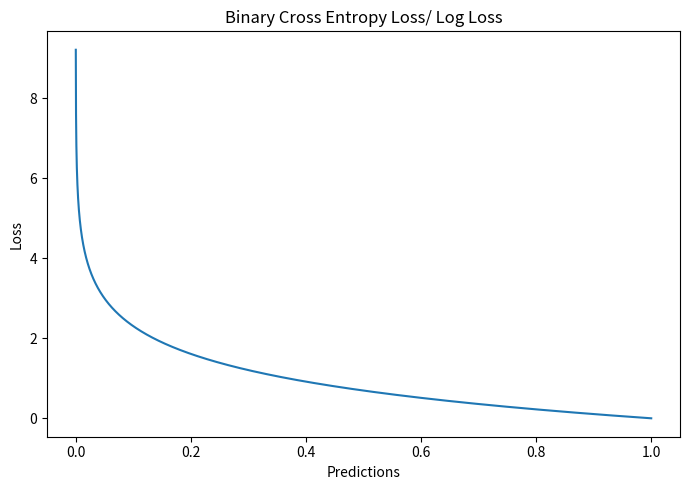

Write the Python code that produced this figure. (Note: this script raises an exception after producing the figure.)
"""
 * [redacted]
 * @Date: 2018-06-21 15:31:08 
 * [redacted]
 * @Last Modified time: 2018-06-21 15:31:08 
 * [redacted]
""" 
#coding:utf-8

import numpy as np
import matplotlib.pyplot as plt
# 回归问题损失函数
# 均方误差（MSE）
def mse(true, pred):
    """
    true: array of true values
    pred: array of predicted values
    return: mean square error loss
    """
    return np.sum((true - pred)**2)

# 平均绝对值误差
def mae(true, pred):
    """
    true: array of true values
    pred: array of predicted values
    return: mean absolute error loss
    """
    return np.sum(np.abs(true - pred))

# Huber损失
def sm_mae(true, pred, delta):
    """
    true: array of true values    
    pred: array of predicted values
    
    returns: smoothed mean absolute error loss
    """
    loss = np.where(np.abs(true-pred) < delta , 0.5*((true-pred)**2), delta*np.abs(true - pred) - 0.5*(delta**2))
    return np.sum(loss)

# Log cosh loss
def logcosh(true, pred):
    loss = np.log(np.cosh(pred - true))
    return np.sum(loss)



# 绘图
def plot_base(pred, loss, title, path):
    fig, ax1 = plt.subplots(1, 1, figsize=(7, 5))
    ax1.plot(pred, loss)
    ax1.set_xlabel("Predictions")
    ax1.set_ylabel("Loss")
    ax1.set_title(title)
    fig.tight_layout()
    #plt.show()
    plt.savefig(path)

def quan(true, pred, theta):
    loss = np.where(true >= pred, theta*(np.abs(true-pred)), (1-theta)*(np.abs(true-pred)))
    return np.sum(loss)

def plot_quan():
    fig, ax1 = plt.subplots(1,1, figsize = (7,5))

    target = np.repeat(0, 1000) 
    pred = np.arange(-10,10, 0.02)

    quantiles = [0.25, 0.5, 0.75]

    losses_quan = [[quan(target[i], pred[i], q) for i in range(len(pred))] for q in quantiles]

    # plot 
    for i in range(len(quantiles)):
        ax1.plot(pred, losses_quan[i], label = quantiles[i])
    ax1.set_xlabel('Predictions')
    ax1.set_ylabel('Quantile Loss')
    ax1.set_title("Loss with Predicted values (Color: Quantiles)")
    ax1.legend()

    fig.tight_layout()
    plt.savefig("img/ls/quan.png")

# 绘制 Huber Loss
def plot_huber():
    fig, ax1 = plt.subplots(1,1, figsize = (7,5))

    target = np.repeat(0, 1000) 
    pred = np.arange(-10,10, 0.02)

    delta = [0.1, 1, 10]

    losses_huber = [[sm_mae(target[i], pred[i], q) for i in range(len(pred))] for q in delta]

    # plot 
    for i in range(len(delta)):
        ax1.plot(pred, losses_huber[i], label = delta[i])
    ax1.set_xlabel('Predictions')
    ax1.set_ylabel('Loss')
    ax1.set_title("Huber Loss/ Smooth MAE Loss vs. Predicted values (Color: Deltas)")
    ax1.legend()
    ax1.set_ylim(bottom=-1, top = 15)

    fig.tight_layout()
    plt.savefig("img/ls/huber.png")

# 所有的损失绘在一个图中
def plot_all():
    fig, ax1 = plt.subplots(1,1, figsize = (10,6.5))

    target = np.repeat(0, 1000) 
    pred = np.arange(-10,10, 0.02)

    # calculating loss function for all predictions. 
    loss_mse = [mse(target[i], pred[i]) for i in range(len(pred))]
    loss_mae = [mae(target[i], pred[i]) for i in range(len(pred))]
    loss_sm_mae1 = [sm_mae(target[i], pred[i], 5) for i in range(len(pred))]
    loss_sm_mae2 = [sm_mae(target[i], pred[i], 10) for i in range(len(pred))]
    loss_logcosh = [logcosh(target[i], pred[i]) for i in range(len(pred))]
    loss_quan1 = [quan(target[i], pred[i], 0.25) for i in range(len(pred))]


    losses = [loss_mse, loss_mae, loss_sm_mae1, loss_sm_mae2, loss_logcosh, loss_quan1]
    names = ['MSE', 'MAE','Huber (5)', 'Huber (10)', 'Log-cosh', 'Quantile (0.25)']
    cmap = ['#d53e4f',
    '#fc8d59',
    '#fee08b',
    '#e6f598',
    '#99d594',
    '#3288bd']

    for lo in range(len(losses)):
        ax1.plot(pred, losses[lo], label = names[lo], color= cmap[lo])
    ax1.set_xlabel('Predictions')
    ax1.set_ylabel('Loss')
    ax1.set_title("Loss with Predicted values")
    ax1.legend()
    ax1.set_ylim(bottom=0, top=40)

    fig.savefig("img/ls/all.png")

# 分类问题损失函数
# 二值交叉熵或负log似然估计
def bin_ce(true, pred):
    """
    true: array of true values    
    pred: array of predicted values
    
    returns: binary cross entropy loss
    """
    loss = np.where(true==1, np.log(pred), np.log(1-pred))
    return -np.sum(loss)

# Focal loss
def focal(true, pred, gamma):
    """
    true: array of true values    
    pred: array of predicted values
    
    returns: binary cross entropy loss
    """
    loss = np.where(true==1, (1-pred)**gamma*(np.log(pred)), pred**gamma*(np.log(1-pred)))
    return -np.sum(loss)

def plot_focal():
    fig, ax1 = plt.subplots(1,1)

    # array of same target value 10000 times
    target = np.repeat(1, 10000) # considering prediction to be 1
    pred = np.arange(0,1, 0.0001) # all predictions b/w 0 and 1 for 10k values

    # calculating loss function for all predictions. 
    gammas = [0, 0.5, 1, 2, 5]
    losses_focal = [[focal(target[i], pred[i], gamma) for i in range(len(pred))] for gamma in gammas]

    # plot for binary cross entropy
    for i in range(len(gammas)):
        ax1.plot(pred, losses_focal[i], label = gammas[i])
    ax1.set_xlabel('Predictions')
    ax1.set_ylabel('Focal Loss')
    ax1.set_title("Loss with Predicted values (Color: Gammas)")
    ax1.legend()

    # make right and top lines invisible
    ax1.spines['top'].set_visible(False)    # Make the top axis line for a plot invisible
    ax1.spines['right'].set_visible(False) # Make the right axis line for a plot invisible

    fig.tight_layout()
    fig.savefig("img/ls/focal.png")

# Hinge loss
def hinge(true, pred):
    """
    true: array of true values    
    pred: array of predicted values
    
    returns: negative log likelihood loss
    """
    loss = np.max((0, (1 - pred*true)))
    return np.sum(loss)

# square loss
def sq_loss(true, pred):
    """
    true: array of true values    
    pred: array of predicted values
    
    returns: negative log likelihood loss
    """
    loss = (1 - pred*true)**2
    return np.sum(loss)

# Logistic loss
def log_loss(true, pred):
    """
    true: array of true values    
    pred: array of predicted values
    
    returns: negative log likelihood loss
    """
    loss = np.log(1 + np.exp(-(pred*true)))/np.log(2)
    return np.sum(loss)

# Exponential loss


# Kullback–Leibler divergence
def kld(true, pred):
    """
    true: array of true values    
    pred: array of predicted values
    
    returns: KL divergence loss
    """
    loss = pred*(np.log(pred) - true)
    return np.sum(loss)

# Embedding loss (have 2 inputs and compare them)
# 
# * Hinge embedding criteria
# * L1 Hinge embedding
# * Cosine distance

# ### Miscelaneus losses
# 
# * Haversine distance
# * Weighted average of muliple losses

def plot_cl(pred, loss, title, path):
    fig, ax1 = plt.subplots(1,1)

    # plot for binary cross entropy
    ax1.plot(pred, loss)
    ax1.set_xlabel('Predictions')
    ax1.set_ylabel('Loss')
    ax1.set_title(title)

    fig.tight_layout()
    fig.savefig(path)


if __name__ == "__main__":
    """
    target = np.repeat(100, 10000)
    pred = np.arange(-10000, 10000, 2)
    pvalues = []
    loss = []
    title = []
    path = []
    pvalues.append(pred)
    loss.append([mse(target[i], pred[i]) for i in range(len(pred))])
    title.append("MSE Loss vs. Predictions")
    path.append("img/ls/mse.png")
    
    pvalues.append(pred)
    loss.append([mae(target[i], pred[i]) for i in range(len(pred))])
    title.append("MAE Loss vs. Predictions")
    path.append("img/ls/mae.png")

    # 多变量 for 循环需使用 zip 函数
    for v, l, t, p in zip(pvalues, loss, title, path):
        plot_base(v, l, t, p)
    plot_huber()
    target = np.repeat(0, 1000) 
    pred = np.arange(-10, 10, 0.02)

    loss = [logcosh(target[i], pred[i]) for i in range(len(pred))]
    title = "Log-Cosh Loss vs. Predictions"
    path = "img/ls/logcosh.png"
    plot_base(pred, loss, title, path)
    plot_quan()
    plot_all()
    """
    # array of same target value 10000 times
    target = np.repeat(1, 10000) # considering prediction to be 1
    pred = np.arange(0,1, 0.0001) # all predictions b/w 0 and 1 for 10k values

    pvalues = []
    loss = []
    title = []
    path = []
    pvalues.append(pred)
    # calculating loss function for all predictions. 
    loss.append([bin_ce(target[i], pred[i]) for i in range(len(pred))])
    title.append("Binary Cross Entropy Loss/ Log Loss")
    path.append("img/ls/EntorLog.png")

    pvalues.append(pred)
    # calculating loss function for all predictions. 
    loss.append([hinge(target[i], pred[i]) for i in range(len(pred))])
    title.append("Hinge Loss")
    path.append("img/ls/hinge.png")

    pvalues.append(pred)
    # calculating loss function for all predictions.  
    loss.append([sq_loss(target[i], pred[i]) for i in range(len(pred))])
    title.append("Square Loss")
    path.append("img/ls/square.png")

    pvalues.append(pred)
    # calculating loss function for all predictions.  
    loss.append([sq_loss(target[i], pred[i]) for i in range(len(pred))])
    title.append("Logistic Loss")
    path.append("img/ls/log.png")
    """
    pvalues.append(pred)
    # calculating loss function for all predictions.  
    loss.append([expo(target[i], pred[i], 100) for i in range(len(pred))])
    title.append("Exponential Loss")
    path.append("img/ls/exp.png")
    """

    for v, l, t, p in zip(pvalues, loss, title, path):
        plot_base(v, l, t, p)
    plot_focal()